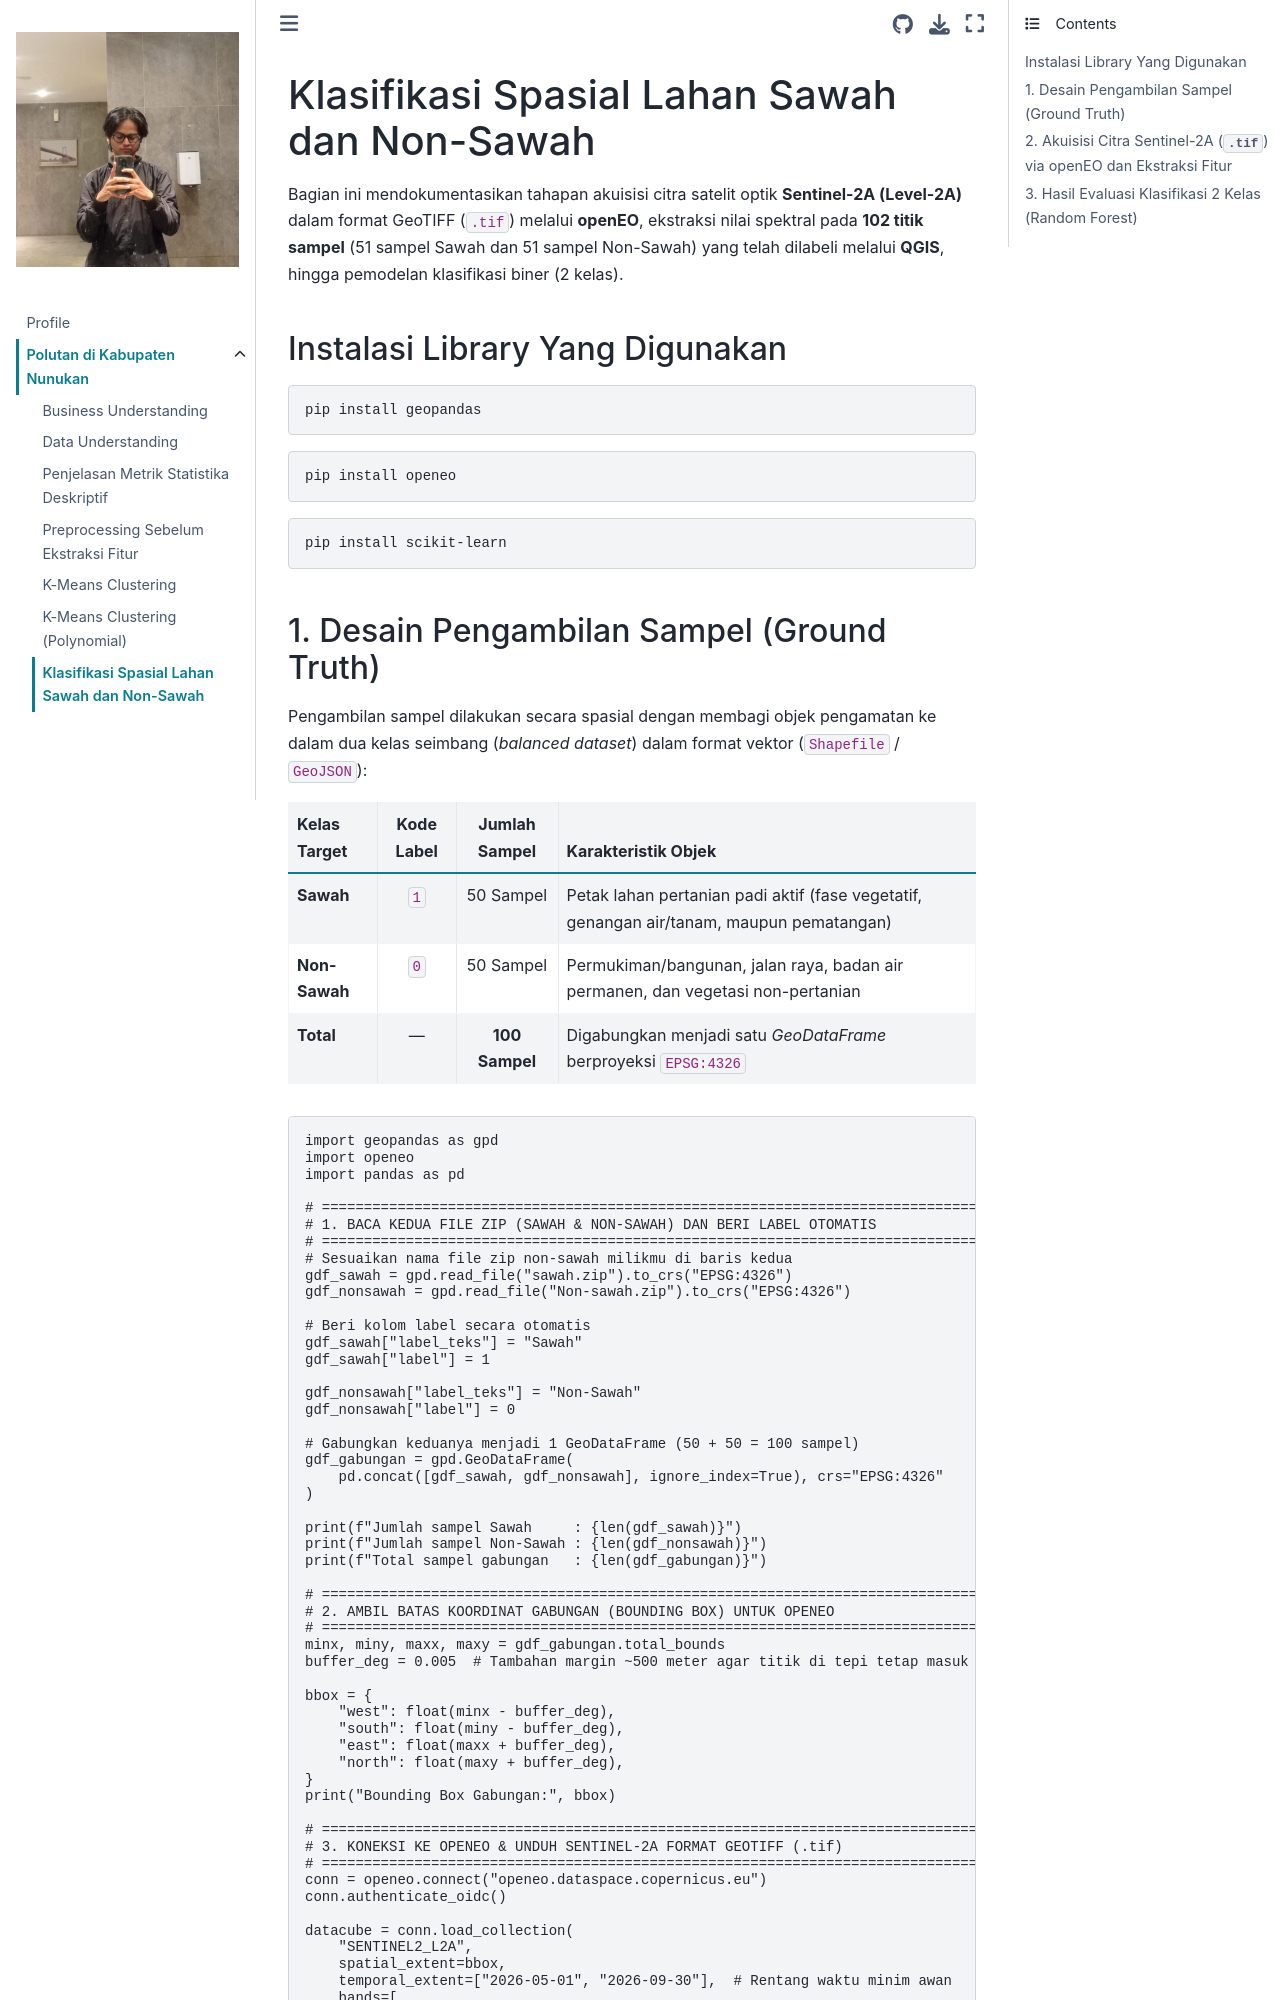

repository: AinurRaftuzzaki/PSD · page: Clustering Fitur TSFEL & Klasifikasi Tutupan Lahan Sawah.html · generator: jekyll

---
jupytext:
  formats: md:myst
  text_representation:
    extension: .md
    format_name: myst
    format_version: 0.13
    jupytext_version: 1.11.5
kernelspec:
  display_name: Python 3
  language: python
  name: python3
---

# Klasifikasi Spasial Lahan Sawah dan Non-Sawah

Bagian ini mendokumentasikan tahapan akuisisi citra satelit optik **Sentinel-2A (Level-2A)** dalam format GeoTIFF (`.tif`) melalui **openEO**, ekstraksi nilai spektral pada **102 titik sampel** (51 sampel Sawah dan 51 sampel Non-Sawah) yang telah dilabeli melalui **QGIS**, hingga pemodelan klasifikasi biner (2 kelas).

## Instalasi Library Yang Digunakan

```bash
pip install geopandas
```

```bash
pip install openeo
```

```bash
pip install scikit-learn
```
